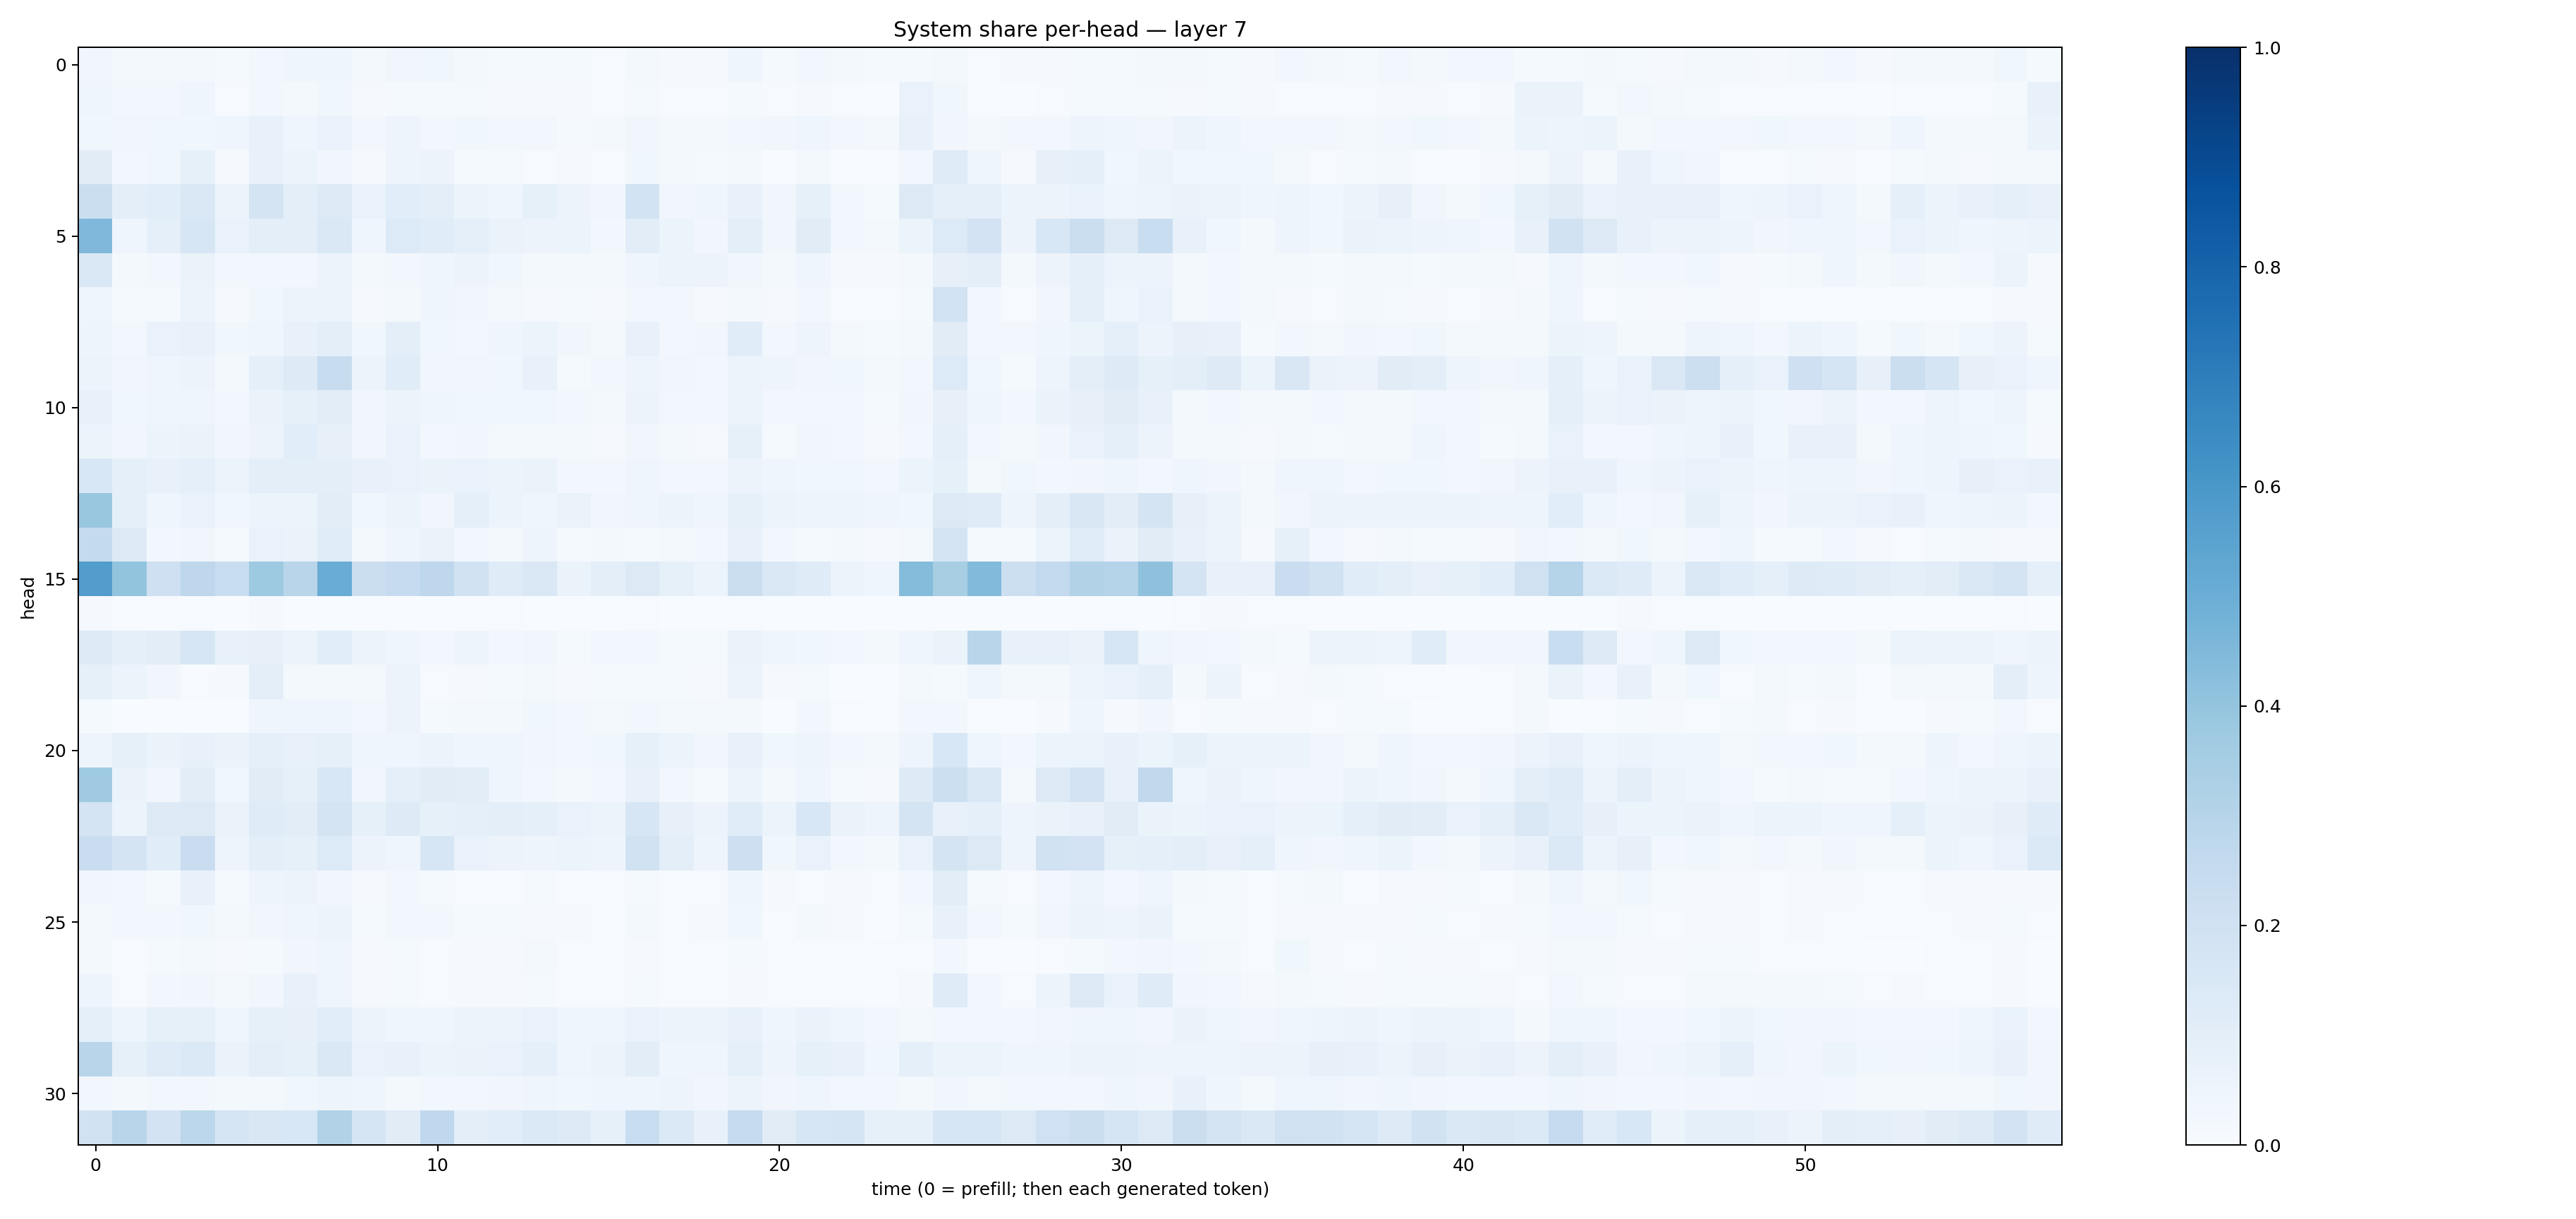

Values plotted in this chart, from the file beside it:
0.032166064, 0.018848602, 0.02009211, 0.022554757, 0.015526501, 0.02707866, 0.04502533, 0.043558527, 0.0211481, 0.03295746, 0.035402644, 0.016480973, 0.011815168, 0.012895837, 0.012097929, 0.0077450234, 0.021687586, 0.011544608, 0.009377427, 0.04198797, 0.01474364, 0.027884265, 0.019154577, 0.015201099
0.04091, 0.02453, 0.02628, 0.046, 0.006803, 0.02976, 0.0207, 0.03868, 0.01085, 0.01443, 0.01433, 0.01415, 0.009621, 0.009231, 0.008002, 0.005837, 0.01429, 0.007715, 0.006132, 0.01528, 0.004948, 0.008354, 0.004844, 0.003751
0.03808, 0.03429, 0.03823, 0.03618, 0.04461, 0.07103, 0.04502, 0.07027, 0.02766, 0.05073, 0.02901, 0.0359, 0.02462, 0.02534, 0.01256, 0.02338, 0.03512, 0.02247, 0.01771, 0.02942, 0.03401, 0.04011, 0.02374, 0.01781
0.1107, 0.02573, 0.03849, 0.08515, 0.01018, 0.07703, 0.05866, 0.03489, 0.007842, 0.04876, 0.05799, 0.01529, 0.01344, 0.006826, 0.007858, 0.004996, 0.03685, 0.02101, 0.01417, 0.02197, 0.003331, 0.01953, 0.003589, 0.002556
0.2243, 0.09649, 0.1069, 0.1471, 0.05201, 0.1737, 0.09957, 0.1312, 0.06892, 0.1088, 0.09957, 0.0524, 0.04446, 0.08324, 0.0555, 0.03417, 0.1845, 0.0345, 0.04484, 0.07782, 0.03175, 0.08587, 0.02515, 0.0147
0.4494, 0.03907, 0.08952, 0.1613, 0.06762, 0.101, 0.09734, 0.1421, 0.03932, 0.1366, 0.1161, 0.09004, 0.06504, 0.05634, 0.06176, 0.02566, 0.1018, 0.05304, 0.0329, 0.09939, 0.03407, 0.1119, 0.02828, 0.01762
0.1413, 0.02141, 0.02863, 0.06541, 0.02864, 0.03066, 0.02595, 0.05858, 0.01815, 0.0244, 0.04469, 0.05526, 0.03518, 0.02275, 0.02086, 0.02025, 0.04333, 0.06038, 0.05576, 0.03455, 0.01834, 0.04479, 0.008253, 0.008155
0.04043, 0.01559, 0.01355, 0.06, 0.008367, 0.03726, 0.0529, 0.05648, 0.009683, 0.01998, 0.04097, 0.03136, 0.01731, 0.008952, 0.01375, 0.01088, 0.02636, 0.02864, 0.01064, 0.02066, 0.01073, 0.02881, 0.006892, 0.00519
0.04726, 0.02787, 0.06747, 0.07703, 0.03699, 0.04472, 0.07494, 0.09668, 0.03714, 0.09553, 0.0386, 0.02408, 0.03947, 0.05902, 0.03469, 0.02194, 0.07406, 0.02835, 0.03125, 0.117, 0.02802, 0.0477, 0.02079, 0.01358
0.05992, 0.03431, 0.03943, 0.05642, 0.02333, 0.08695, 0.1212, 0.2365, 0.06196, 0.1136, 0.03376, 0.03375, 0.03716, 0.07671, 0.01459, 0.02398, 0.04936, 0.03448, 0.02517, 0.056, 0.04873, 0.03388, 0.03764, 0.01588
0.07225, 0.03569, 0.04275, 0.04566, 0.03077, 0.06279, 0.08592, 0.1044, 0.03213, 0.05432, 0.04372, 0.03596, 0.03614, 0.03834, 0.02458, 0.02305, 0.05817, 0.03107, 0.03015, 0.05133, 0.02781, 0.02898, 0.02486, 0.012
0.05101, 0.03473, 0.05366, 0.06285, 0.03351, 0.05819, 0.1089, 0.08091, 0.03252, 0.06656, 0.02614, 0.03252, 0.01927, 0.02212, 0.01707, 0.01134, 0.03471, 0.01569, 0.009191, 0.08444, 0.01498, 0.03317, 0.02583, 0.01074
0.1544, 0.09088, 0.07405, 0.08859, 0.05875, 0.09664, 0.094, 0.09643, 0.0711, 0.06724, 0.0626, 0.06976, 0.06074, 0.06609, 0.02371, 0.02919, 0.04097, 0.02648, 0.02441, 0.05677, 0.04122, 0.03767, 0.03774, 0.02507
0.3863, 0.08781, 0.04358, 0.06887, 0.03749, 0.06002, 0.05943, 0.1043, 0.03747, 0.05956, 0.03331, 0.09084, 0.06224, 0.04177, 0.06367, 0.03423, 0.04081, 0.05994, 0.04292, 0.08535, 0.05302, 0.04984, 0.04977, 0.04259
0.2574, 0.1272, 0.02451, 0.03408, 0.01483, 0.067, 0.06494, 0.117, 0.02208, 0.04627, 0.06523, 0.02845, 0.02092, 0.04928, 0.01518, 0.01585, 0.0143, 0.02264, 0.02416, 0.07539, 0.02473, 0.01239, 0.01902, 0.01094
0.573, 0.4016, 0.2047, 0.2758, 0.2315, 0.3722, 0.2909, 0.5051, 0.2189, 0.249, 0.2738, 0.1951, 0.1193, 0.1447, 0.06624, 0.09765, 0.1325, 0.08252, 0.06026, 0.2191, 0.1415, 0.1211, 0.06016, 0.04258
0.01065, 0.004809, 0.005595, 0.007094, 0.002929, 0.01063, 0.00358, 0.00227, 0.002468, 0.003671, 0.003464, 0.001356, 0.003972, 0.003806, 0.0007809, 0.001993, 0.004062, 0.00316, 0.001855, 0.004748, 0.001832, 0.0006458, 0.0002726, 0.000285
0.1279, 0.08846, 0.1036, 0.1596, 0.07229, 0.07843, 0.06074, 0.1082, 0.05493, 0.04198, 0.0306, 0.04997, 0.0268, 0.03216, 0.01542, 0.02516, 0.02622, 0.01386, 0.01403, 0.0637, 0.04087, 0.03854, 0.0295, 0.01597
0.08397, 0.05414, 0.03138, 0.007453, 0.009189, 0.09618, 0.01684, 0.02161, 0.02283, 0.05856, 0.007041, 0.01017, 0.01206, 0.01627, 0.009139, 0.01422, 0.01274, 0.01173, 0.008391, 0.05488, 0.009675, 0.01437, 0.001489, 0.002008
0.01227, 0.002236, 0.001303, 0.0005051, 0.0005085, 0.04251, 0.04273, 0.04534, 0.02471, 0.05827, 0.01512, 0.02248, 0.01735, 0.03542, 0.02584, 0.01972, 0.02828, 0.0208, 0.01823, 0.01933, 0.003721, 0.02617, 0.004106, 0.003893
0.04906, 0.08269, 0.066, 0.07417, 0.06295, 0.08701, 0.07317, 0.08501, 0.04462, 0.04508, 0.05878, 0.04326, 0.04227, 0.03165, 0.02925, 0.03665, 0.08486, 0.05413, 0.03137, 0.07617, 0.03537, 0.04875, 0.02605, 0.02059
0.3687, 0.06578, 0.03198, 0.1049, 0.03575, 0.1112, 0.08411, 0.1541, 0.03202, 0.09295, 0.1123, 0.1043, 0.04017, 0.03066, 0.0217, 0.02635, 0.07125, 0.02801, 0.01391, 0.05301, 0.01666, 0.04407, 0.01502, 0.009815
0.1796, 0.06022, 0.1252, 0.13, 0.06529, 0.118, 0.1019, 0.1755, 0.0852, 0.1238, 0.08291, 0.09055, 0.1011, 0.08898, 0.06691, 0.06055, 0.1572, 0.08036, 0.05469, 0.1171, 0.06009, 0.153, 0.06544, 0.04826
0.2267, 0.1765, 0.1143, 0.2279, 0.05061, 0.09665, 0.08314, 0.134, 0.05567, 0.04166, 0.1605, 0.06871, 0.0558, 0.04924, 0.05912, 0.0471, 0.1925, 0.09779, 0.04878, 0.2117, 0.03554, 0.06993, 0.03027, 0.01619
0.03367, 0.03, 0.01552, 0.07549, 0.01404, 0.04929, 0.0571, 0.03206, 0.007916, 0.0237, 0.01336, 0.007677, 0.007077, 0.013, 0.004878, 0.006169, 0.0153, 0.006093, 0.005674, 0.0401, 0.009281, 0.006294, 0.01004, 0.006263
0.01606, 0.02683, 0.02418, 0.0382, 0.01965, 0.03154, 0.04015, 0.05131, 0.01241, 0.0304, 0.02869, 0.01376, 0.01208, 0.009789, 0.007884, 0.007473, 0.0216, 0.006954, 0.008541, 0.03715, 0.006516, 0.02026, 0.008333, 0.003212
0.01651, 0.006313, 0.01561, 0.021, 0.00931, 0.0153, 0.03281, 0.04193, 0.01019, 0.01389, 0.005881, 0.01016, 0.008227, 0.01719, 0.00496, 0.005878, 0.009472, 0.005914, 0.006012, 0.01283, 0.004697, 0.004965, 0.007185, 0.004008
0.04829, 0.00526, 0.02501, 0.03312, 0.01656, 0.03185, 0.07598, 0.04179, 0.008794, 0.01456, 0.005709, 0.008414, 0.007892, 0.01558, 0.004302, 0.004302, 0.01247, 0.006811, 0.00732, 0.009352, 0.005428, 0.006747, 0.005215, 0.002278
0.09287, 0.04956, 0.08274, 0.08293, 0.04557, 0.08286, 0.08025, 0.108, 0.05265, 0.04512, 0.04634, 0.06186, 0.05897, 0.06977, 0.04538, 0.03941, 0.06674, 0.05654, 0.05183, 0.07229, 0.04154, 0.06453, 0.04595, 0.02694
0.29, 0.08551, 0.1183, 0.1373, 0.06558, 0.09812, 0.08412, 0.1417, 0.06818, 0.07156, 0.06043, 0.06369, 0.06834, 0.08869, 0.04637, 0.05591, 0.1048, 0.04437, 0.04669, 0.08909, 0.04988, 0.08401, 0.07052, 0.03737
0.02523, 0.01971, 0.03017, 0.02864, 0.02164, 0.01879, 0.03815, 0.04942, 0.0395, 0.01939, 0.02965, 0.02657, 0.03308, 0.04059, 0.03579, 0.04023, 0.04204, 0.04754, 0.03289, 0.05573, 0.03442, 0.04189, 0.02616, 0.02905
0.1936, 0.2928, 0.1809, 0.2801, 0.1683, 0.1493, 0.1535, 0.3108, 0.1674, 0.1099, 0.2684, 0.09734, 0.1085, 0.1406, 0.1213, 0.08245, 0.2343, 0.1384, 0.07489, 0.2454, 0.1103, 0.1573, 0.1687, 0.08433
